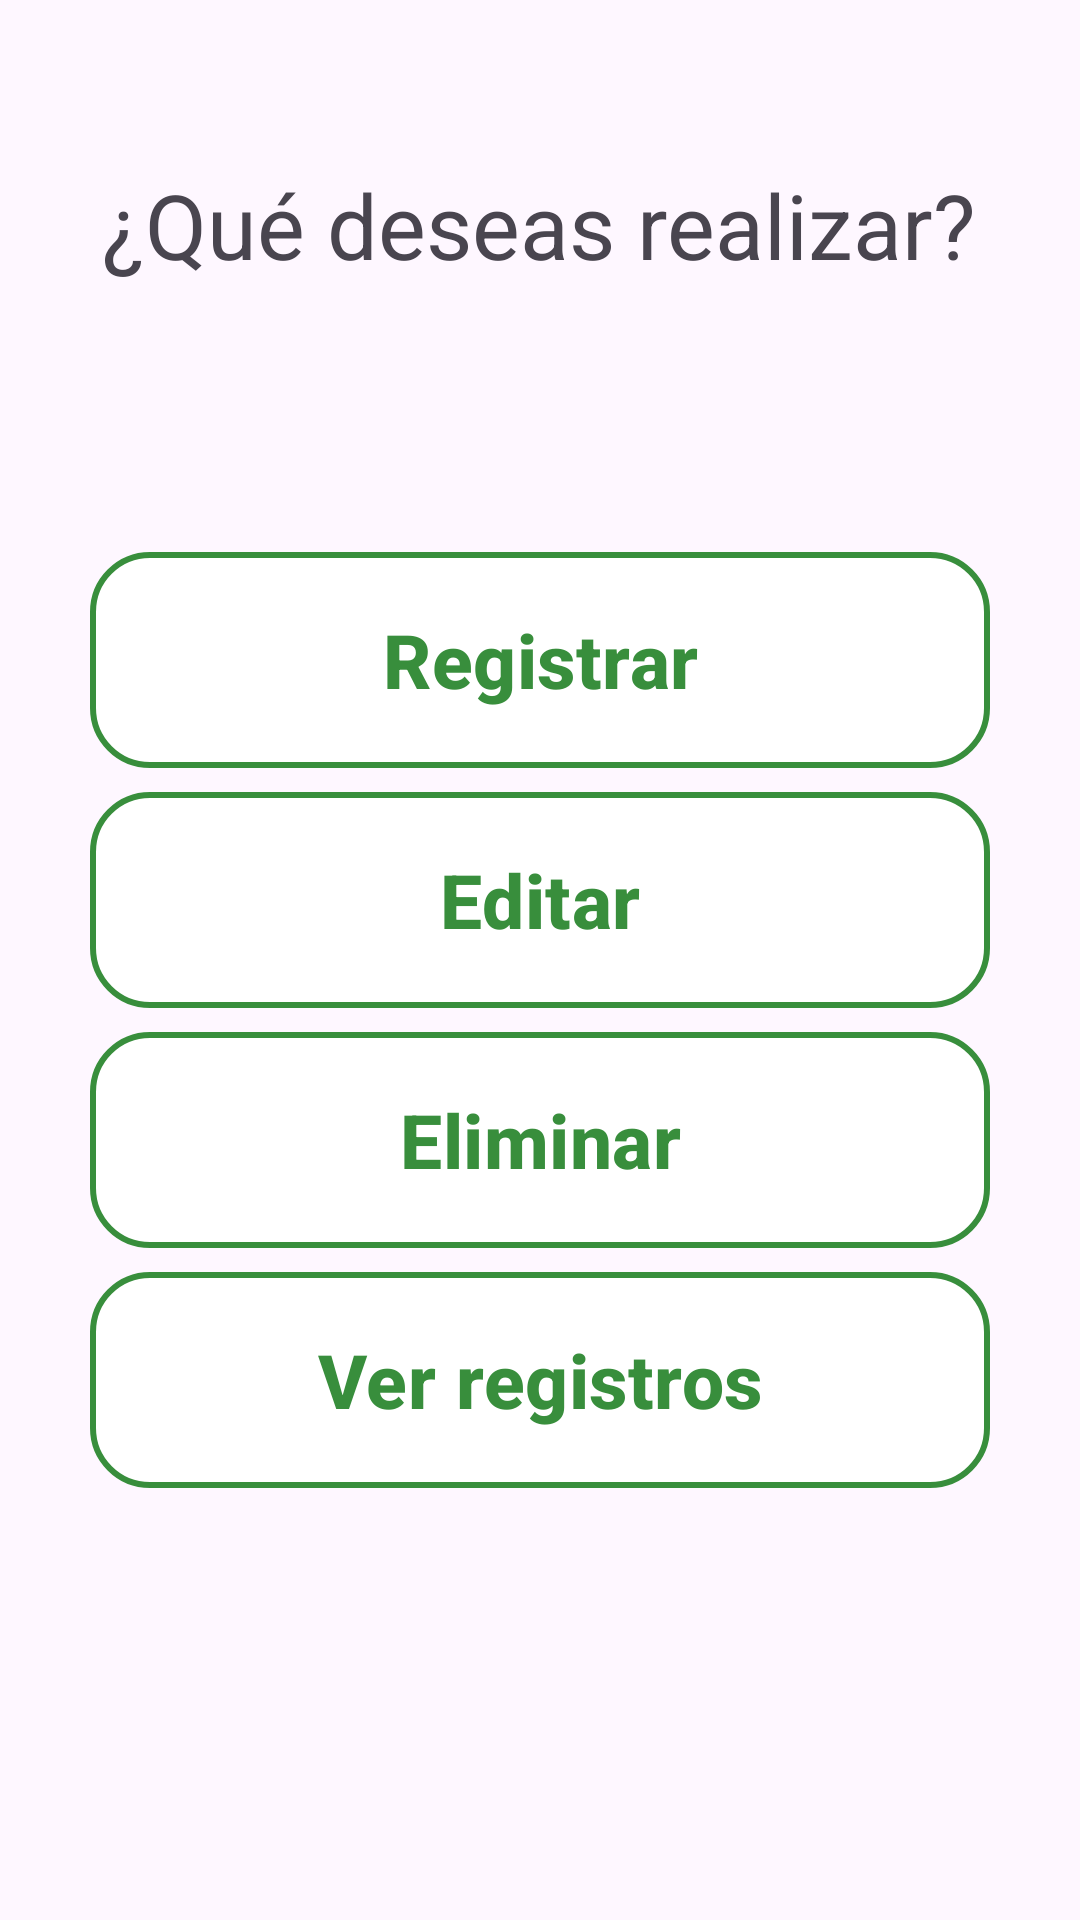

Android layout source for this screen:
<!-- AndroidManifest.xml: application theme Theme.AutoCRUD -->
<!-- res/layout/activity_select_option.xml -->
<?xml version="1.0" encoding="utf-8"?>
<androidx.constraintlayout.widget.ConstraintLayout
    xmlns:android="http://schemas.android.com/apk/res/android"
    xmlns:app="http://schemas.android.com/apk/res-auto"
    xmlns:tools="http://schemas.android.com/tools"
    android:layout_width="match_parent"
    android:layout_height="match_parent"
    android:orientation="vertical"
    tools:context=".SelectOption">

    <androidx.appcompat.widget.LinearLayoutCompat
        android:layout_width="match_parent"
        android:layout_height="match_parent"
        android:orientation="vertical"
        app:layout_constraintBottom_toBottomOf="parent"
        app:layout_constraintEnd_toEndOf="parent"
        app:layout_constraintHorizontal_bias="0.0"
        app:layout_constraintStart_toStartOf="parent"
        app:layout_constraintTop_toTopOf="parent"
        app:layout_constraintVertical_bias="0.0">

        <androidx.appcompat.widget.LinearLayoutCompat
            android:layout_width="357dp"
            android:layout_height="150dp"
            android:layout_gravity="center_horizontal"
            android:orientation="vertical">

            <androidx.appcompat.widget.AppCompatTextView
                android:layout_width="match_parent"
                android:layout_height="match_parent"
                android:width="50dp"
                android:height="50dp"
                android:gravity="center"
                android:text="¿Qué deseas realizar?"
                android:textSize="30dp" />

            <Space
                android:layout_width="match_parent"
                android:layout_height="10dp"
                android:background="@color/colorPrimary"
                android:backgroundTint="@color/colorPrimary" />

        </androidx.appcompat.widget.LinearLayoutCompat>

        <androidx.appcompat.widget.LinearLayoutCompat
            android:layout_width="350dp"
            android:layout_height="350dp"
            android:layout_gravity="center_horizontal"
            android:layout_marginTop="30dp"
            android:orientation="vertical">

            <com.google.android.material.button.MaterialButton
                android:id="@+id/btnReg"
                android:layout_width="300dp"
                android:layout_height="80dp"
                android:layout_gravity="center_horizontal"
                android:backgroundTint="#ffff"
                android:text="Registrar"
                android:textAlignment="center"
                android:textColor="@color/colorPrimaryDark"
                android:textSize="25sp"
                android:textStyle="bold"
                app:cornerRadius="20dp"
                app:rippleColor="@color/colorPrimaryDark"
                app:strokeColor="@color/colorPrimaryDark"
                app:strokeWidth="2dp" />

            <com.google.android.material.button.MaterialButton
                android:id="@+id/btnUpd"
                android:layout_width="300dp"
                android:layout_height="80dp"
                android:layout_gravity="center_horizontal"
                android:backgroundTint="#ffff"
                android:text="Editar"
                android:textAlignment="center"
                android:textColor="@color/colorPrimaryDark"
                android:textSize="25sp"
                android:textStyle="bold"
                app:cornerRadius="20dp"
                app:rippleColor="@color/colorPrimaryDark"
                app:strokeColor="@color/colorPrimaryDark"
                app:strokeWidth="2dp" />

            <com.google.android.material.button.MaterialButton
                android:id="@+id/btnDel"
                android:layout_width="300dp"
                android:layout_height="80dp"
                android:layout_gravity="center_horizontal"
                android:backgroundTint="#ffff"
                android:text="Eliminar"
                android:textAlignment="center"
                android:textColor="@color/colorPrimaryDark"
                android:textSize="25sp"
                android:textStyle="bold"
                app:cornerRadius="20dp"
                app:rippleColor="@color/colorPrimaryDark"
                app:strokeColor="@color/colorPrimaryDark"
                app:strokeWidth="2dp" />

            <com.google.android.material.button.MaterialButton
                android:id="@+id/btnRead"
                android:layout_width="300dp"
                android:layout_height="80dp"
                android:layout_gravity="center_horizontal"
                android:backgroundTint="#ffff"
                android:text="Ver registros"
                android:textAlignment="center"
                android:textColor="@color/colorPrimaryDark"
                android:textSize="25sp"
                android:textStyle="bold"
                app:cornerRadius="20dp"
                app:rippleColor="@color/colorPrimaryDark"
                app:strokeColor="@color/colorPrimaryDark"
                app:strokeWidth="2dp" />

        </androidx.appcompat.widget.LinearLayoutCompat>


    </androidx.appcompat.widget.LinearLayoutCompat>
</androidx.constraintlayout.widget.ConstraintLayout>
<!-- resources referenced by this layout -->
<resources>
  <color name="colorPrimary">#4CAF50</color>
  <color name="colorPrimaryDark">#388E3C</color>
  <style name="Theme.AutoCRUD" parent="Base.Theme.AutoCRUD" />
  <style name="Base.Theme.AutoCRUD" parent="Theme.Material3.DayNight.NoActionBar">
          
          
      </style>
</resources>
